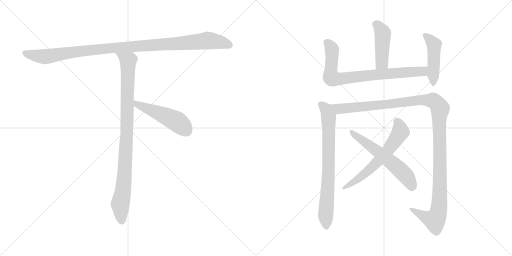
t = 0.00 s
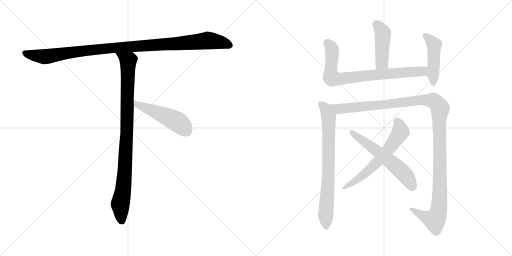
t = 1.83 s
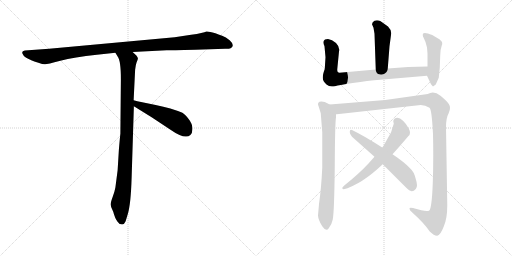
t = 3.65 s
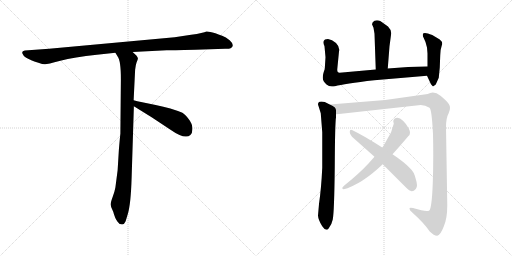
t = 5.48 s
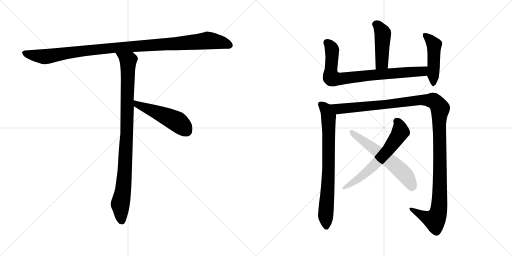
t = 7.31 s
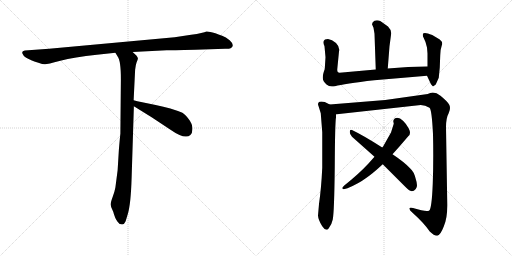
t = 9.13 s

The animated SVG that drew these frames (rendered in a browser with its animation timeline set to each time). Animation: 10 CSS @keyframes rules; one cycle of 9.13 s.

<svg version="1.1" viewBox="0 0 2048 1024" xmlns="http://www.w3.org/2000/svg">
  <g stroke="lightgray" stroke-dasharray="1,1" stroke-width="1" transform="scale(4, 4)">
    <line x1="0" y1="0" x2="256" y2="256"></line>
    <line x1="256" y1="0" x2="0" y2="256"></line>
    <line x1="128" y1="0" x2="128" y2="256"></line>
    <line x1="0" y1="128" x2="256" y2="128"></line>
    <line x1="256" y1="0" x2="512" y2="256"></line>
    <line x1="512" y1="0" x2="256" y2="256"></line>
    <line x1="384" y1="0" x2="384" y2="256"></line>
    <line x1="256" y1="128" x2="512" y2="128"></line>
  </g>
<g transform="scale(1, -1) translate(0, -850)">
   <style type="text/css">
    @keyframes keyframes0 {
      from {
       stroke: black;
       stroke-dashoffset: 1084;
       stroke-width: 128;
       }
       78% {
       animation-timing-function: step-end;
       stroke: black;
       stroke-dashoffset: 0;
       stroke-width: 128;
       }
       to {
       stroke: black;
       stroke-width: 1024;
       }
       }
       #make-me-a-hanzi-animation-0 {
         animation: keyframes0 1.132161s both;
         animation-delay: 0.000000s;
         animation-timing-function: linear;
       }
    @keyframes keyframes1 {
      from {
       stroke: black;
       stroke-dashoffset: 954;
       stroke-width: 128;
       }
       76% {
       animation-timing-function: step-end;
       stroke: black;
       stroke-dashoffset: 0;
       stroke-width: 128;
       }
       to {
       stroke: black;
       stroke-width: 1024;
       }
       }
       #make-me-a-hanzi-animation-1 {
         animation: keyframes1 1.026367s both;
         animation-delay: 1.132161s;
         animation-timing-function: linear;
       }
    @keyframes keyframes2 {
      from {
       stroke: black;
       stroke-dashoffset: 497;
       stroke-width: 128;
       }
       62% {
       animation-timing-function: step-end;
       stroke: black;
       stroke-dashoffset: 0;
       stroke-width: 128;
       }
       to {
       stroke: black;
       stroke-width: 1024;
       }
       }
       #make-me-a-hanzi-animation-2 {
         animation: keyframes2 0.654460s both;
         animation-delay: 2.158528s;
         animation-timing-function: linear;
       }
    @keyframes keyframes3 {
      from {
       stroke: black;
       stroke-dashoffset: 447;
       stroke-width: 128;
       }
       59% {
       animation-timing-function: step-end;
       stroke: black;
       stroke-dashoffset: 0;
       stroke-width: 128;
       }
       to {
       stroke: black;
       stroke-width: 1024;
       }
       }
       #make-me-a-hanzi-animation-3 {
         animation: keyframes3 0.613770s both;
         animation-delay: 2.812988s;
         animation-timing-function: linear;
       }
    @keyframes keyframes4 {
      from {
       stroke: black;
       stroke-dashoffset: 787;
       stroke-width: 128;
       }
       72% {
       animation-timing-function: step-end;
       stroke: black;
       stroke-dashoffset: 0;
       stroke-width: 128;
       }
       to {
       stroke: black;
       stroke-width: 1024;
       }
       }
       #make-me-a-hanzi-animation-4 {
         animation: keyframes4 0.890462s both;
         animation-delay: 3.426758s;
         animation-timing-function: linear;
       }
    @keyframes keyframes5 {
      from {
       stroke: black;
       stroke-dashoffset: 470;
       stroke-width: 128;
       }
       60% {
       animation-timing-function: step-end;
       stroke: black;
       stroke-dashoffset: 0;
       stroke-width: 128;
       }
       to {
       stroke: black;
       stroke-width: 1024;
       }
       }
       #make-me-a-hanzi-animation-5 {
         animation: keyframes5 0.632487s both;
         animation-delay: 4.317220s;
         animation-timing-function: linear;
       }
    @keyframes keyframes6 {
      from {
       stroke: black;
       stroke-dashoffset: 759;
       stroke-width: 128;
       }
       71% {
       animation-timing-function: step-end;
       stroke: black;
       stroke-dashoffset: 0;
       stroke-width: 128;
       }
       to {
       stroke: black;
       stroke-width: 1024;
       }
       }
       #make-me-a-hanzi-animation-6 {
         animation: keyframes6 0.867676s both;
         animation-delay: 4.949707s;
         animation-timing-function: linear;
       }
    @keyframes keyframes7 {
      from {
       stroke: black;
       stroke-dashoffset: 1266;
       stroke-width: 128;
       }
       80% {
       animation-timing-function: step-end;
       stroke: black;
       stroke-dashoffset: 0;
       stroke-width: 128;
       }
       to {
       stroke: black;
       stroke-width: 1024;
       }
       }
       #make-me-a-hanzi-animation-7 {
         animation: keyframes7 1.280273s both;
         animation-delay: 5.817383s;
         animation-timing-function: linear;
       }
    @keyframes keyframes8 {
      from {
       stroke: black;
       stroke-dashoffset: 619;
       stroke-width: 128;
       }
       67% {
       animation-timing-function: step-end;
       stroke: black;
       stroke-dashoffset: 0;
       stroke-width: 128;
       }
       to {
       stroke: black;
       stroke-width: 1024;
       }
       }
       #make-me-a-hanzi-animation-8 {
         animation: keyframes8 0.753743s both;
         animation-delay: 7.097656s;
         animation-timing-function: linear;
       }
    @keyframes keyframes9 {
      from {
       stroke: black;
       stroke-dashoffset: 595;
       stroke-width: 128;
       }
       66% {
       animation-timing-function: step-end;
       stroke: black;
       stroke-dashoffset: 0;
       stroke-width: 128;
       }
       to {
       stroke: black;
       stroke-width: 1024;
       }
       }
       #make-me-a-hanzi-animation-9 {
         animation: keyframes9 0.734212s both;
         animation-delay: 7.851399s;
         animation-timing-function: linear;
       }
</style>
<path d="M 781.5 651.0 L 900.5 655.0 Q 914.5 654.0 922.5 657.0 Q 941.5 668.0 918.5 689.0 Q 903.5 702.0 888.5 707.0 Q 873.5 712.0 861.5 717.0 Q 834.5 725.0 825.5 724.0 Q 814.5 718.0 764.5 711.0 L 698.5 701.0 L 196.5 655.0 L 99.5 648.0 Q 82.5 646.0 92.5 631.0 Q 95.5 624.0 112.5 615.0 L 127.5 608.0 Q 134.5 605.0 153.5 599.0 Q 173.5 592.0 180.5 593.0 Q 188.5 593.0 241.5 607.0 Q 295.5 621.0 387.5 631.0 L 461.5 639.0 L 530.5 642.0 L 666.5 649.0 Q 681.5 649.0 781.5 651.0 Z" fill="lightgray"></path> 
<path d="M 461.5 639.0 L 470.5 624.0 Q 483.5 608.0 483.5 534.0 L 481.5 315.0 Q 480.5 310.0 475.5 251.0 L 470.5 169.0 L 461.5 100.0 Q 458.5 83.0 450.5 62.0 Q 442.5 40.0 442.5 32.0 Q 443.5 23.0 448.5 13.0 Q 453.5 3.0 455.5 -6.0 L 460.5 -20.0 Q 462.5 -26.0 469.5 -36.0 Q 476.5 -47.0 485.5 -47.0 Q 486.5 -49.0 491.5 -47.0 Q 496.5 -47.0 502.5 -35.0 L 511.5 -5.0 Q 523.5 36.0 526.5 140.0 L 535.5 425.0 L 534.5 449.0 L 540.5 571.0 Q 542.5 591.0 546.5 601.0 Q 550.5 611.0 551.5 615.0 Q 552.5 619.0 545.5 628.0 L 530.5 642.0 C 508.5 663.0 445.5 665.0 461.5 639.0 Z" fill="lightgray"></path> 
<path d="M 535.5 425.0 L 606.5 381.0 L 680.5 332.0 Q 740.5 290.0 761.5 310.0 Q 770.5 318.0 769.5 337.0 Q 769.5 355.0 754.5 374.0 Q 739.5 393.0 729.5 399.0 Q 686.5 417.0 622.5 430.0 Q 559.5 442.0 534.5 449.0 C 505.5 457.0 509.5 441.0 535.5 425.0 Z" fill="lightgray"></path> 
<path d="M 1551.0 576.0 L 1558.0 665.0 L 1564.0 710.0 Q 1565.0 714.0 1565.0 717.0 Q 1565.0 731.0 1552.0 744.0 L 1521.0 766.0 Q 1514.0 769.0 1508.0 769.0 Q 1503.0 769.0 1498.0 767.0 Q 1489.0 763.0 1488.0 753.0 L 1494.0 739.0 L 1498.0 715.0 L 1503.0 572.0 C 1504.0 542.0 1549.0 546.0 1551.0 576.0 Z" fill="lightgray"></path> 
<path d="M 1497.0 529.0 L 1708.0 547.0 C 1738.0 550.0 1740.0 584.0 1710.0 584.0 Q 1635.0 584.0 1551.0 576.0 L 1503.0 572.0 L 1358.0 559.0 Q 1349.0 559.0 1349.0 570.0 L 1349.0 573.0 L 1356.0 644.0 Q 1357.0 648.0 1357.0 651.0 Q 1357.0 665.0 1344.0 678.0 Q 1328.0 693.0 1312.0 694.0 Q 1297.0 694.0 1295.0 686.0 Q 1294.0 683.0 1294.0 680.0 Q 1294.0 673.0 1298.0 665.0 L 1302.0 621.0 L 1299.0 574.0 Q 1291.0 552.0 1291.0 541.0 L 1291.0 538.0 Q 1291.0 526.0 1306.0 512.0 Q 1315.0 504.0 1328.0 504.0 Q 1334.0 504.0 1340.0 505.0 Q 1376.0 515.0 1497.0 529.0 Z" fill="lightgray"></path> 
<path d="M 1708.0 547.0 L 1724.0 513.0 L 1732.0 504.0 L 1743.0 512.0 L 1755.0 539.0 L 1759.0 579.0 L 1761.0 630.0 Q 1761.0 651.0 1767.0 668.0 Q 1769.0 672.0 1769.0 675.0 Q 1769.0 684.0 1759.0 692.0 L 1729.0 710.0 Q 1709.0 718.0 1700.0 718.0 Q 1696.0 718.0 1694.0 717.0 Q 1691.0 714.0 1691.0 710.0 Q 1691.0 705.0 1695.0 698.0 Q 1702.0 686.0 1708.0 660.0 L 1710.0 636.0 L 1710.0 584.0 C 1710.0 554.0 1706.0 551.0 1708.0 547.0 Z" fill="lightgray"></path> 
<path d="M 1331.0 -28.0 Q 1337.0 2.0 1339.0 182.0 Q 1340.0 360.0 1344.0 380.0 L 1344.0 393.0 C 1345.0 419.0 1345.0 419.0 1319.0 432.0 L 1299.0 442.0 Q 1292.0 444.0 1286.0 444.0 Q 1282.0 444.0 1278.0 443.0 Q 1272.0 440.0 1272.0 434.0 Q 1272.0 431.0 1274.0 426.0 L 1283.0 397.0 L 1289.0 321.0 L 1289.0 179.0 Q 1285.0 95.0 1276.0 34.0 L 1272.0 -12.0 Q 1273.0 -30.0 1289.0 -55.0 Q 1298.0 -69.0 1306.0 -69.0 Q 1311.0 -69.0 1315.0 -63.0 Q 1327.0 -48.0 1331.0 -28.0 Z" fill="lightgray"></path> 
<path d="M 1344.0 393.0 L 1347.0 393.0 L 1683.0 430.0 Q 1701.0 430.0 1718.0 419.0 Q 1727.0 413.0 1732.0 314.0 Q 1733.0 272.0 1733.0 229.0 Q 1733.0 172.0 1731.0 115.0 Q 1727.0 16.0 1717.0 8.0 Q 1714.0 6.0 1707.0 6.0 Q 1691.0 6.0 1652.0 18.0 Q 1647.0 19.0 1643.0 19.0 Q 1638.0 19.0 1638.0 16.0 L 1638.0 15.0 Q 1638.0 9.0 1649.0 0.0 Q 1697.0 -43.0 1719.0 -76.0 Q 1736.0 -93.0 1748.0 -93.0 L 1749.0 -93.0 Q 1761.0 -92.0 1775.0 -56.0 Q 1789.0 -25.0 1789.0 27.0 L 1789.0 34.0 L 1784.0 342.0 Q 1784.0 378.0 1795.0 398.0 Q 1800.0 409.0 1800.0 418.0 Q 1800.0 425.0 1797.0 431.0 Q 1790.0 444.0 1762.0 467.0 Q 1746.0 480.0 1731.0 480.0 Q 1721.0 480.0 1711.0 474.0 L 1541.0 450.0 L 1319.0 432.0 C 1289.0 430.0 1314.0 390.0 1344.0 393.0 Z" fill="lightgray"></path> 
<path d="M 1498.0 223.0 L 1473.0 195.0 Q 1434.0 153.0 1377.0 108.0 L 1369.0 99.0 Q 1369.0 93.0 1375.0 93.0 L 1390.0 97.0 Q 1435.0 116.0 1463.0 137.0 Q 1490.0 155.0 1531.0 193.0 L 1570.0 233.0 L 1596.0 262.0 L 1633.0 305.0 Q 1640.0 310.0 1640.0 319.0 Q 1640.0 326.0 1635.0 336.0 Q 1625.0 355.0 1612.0 367.0 Q 1600.0 379.0 1589.0 379.0 Q 1577.0 379.0 1573.0 366.0 L 1575.0 355.0 L 1564.0 320.0 L 1533.0 265.0 L 1529.0 260.0 L 1498.0 223.0 Z" fill="lightgray"></path> 
<path d="M 1531.0 193.0 L 1619.0 105.0 Q 1634.0 89.0 1644.0 86.0 Q 1646.0 85.0 1648.0 85.0 Q 1655.0 85.0 1663.0 94.0 Q 1668.0 99.0 1668.0 109.0 Q 1668.0 119.0 1663.0 134.0 Q 1656.0 164.0 1640.0 177.0 Q 1618.0 201.0 1570.0 233.0 L 1529.0 260.0 Q 1454.0 308.0 1408.0 330.0 Q 1406.0 331.0 1404.0 331.0 Q 1399.0 331.0 1399.0 322.0 Q 1399.0 312.0 1408.0 303.0 L 1498.0 223.0 L 1531.0 193.0 Z" fill="lightgray"></path> 
      <clipPath id="make-me-a-hanzi-clip-0">
      <path d="M 781.5 651.0 L 900.5 655.0 Q 914.5 654.0 922.5 657.0 Q 941.5 668.0 918.5 689.0 Q 903.5 702.0 888.5 707.0 Q 873.5 712.0 861.5 717.0 Q 834.5 725.0 825.5 724.0 Q 814.5 718.0 764.5 711.0 L 698.5 701.0 L 196.5 655.0 L 99.5 648.0 Q 82.5 646.0 92.5 631.0 Q 95.5 624.0 112.5 615.0 L 127.5 608.0 Q 134.5 605.0 153.5 599.0 Q 173.5 592.0 180.5 593.0 Q 188.5 593.0 241.5 607.0 Q 295.5 621.0 387.5 631.0 L 461.5 639.0 L 530.5 642.0 L 666.5 649.0 Q 681.5 649.0 781.5 651.0 Z" fill="lightgray"></path>
      </clipPath>
      <path clip-path="url(#make-me-a-hanzi-clip-0)" d="M 97.5 639.0 L 113.5 632.0 L 187.5 624.0 L 441.5 658.0 L 831.5 688.0 L 883.5 681.0 L 917.5 669.0 " fill="none" id="make-me-a-hanzi-animation-0" stroke-dasharray="956 1912" stroke-linecap="round"></path>

      <clipPath id="make-me-a-hanzi-clip-1">
      <path d="M 461.5 639.0 L 470.5 624.0 Q 483.5 608.0 483.5 534.0 L 481.5 315.0 Q 480.5 310.0 475.5 251.0 L 470.5 169.0 L 461.5 100.0 Q 458.5 83.0 450.5 62.0 Q 442.5 40.0 442.5 32.0 Q 443.5 23.0 448.5 13.0 Q 453.5 3.0 455.5 -6.0 L 460.5 -20.0 Q 462.5 -26.0 469.5 -36.0 Q 476.5 -47.0 485.5 -47.0 Q 486.5 -49.0 491.5 -47.0 Q 496.5 -47.0 502.5 -35.0 L 511.5 -5.0 Q 523.5 36.0 526.5 140.0 L 535.5 425.0 L 534.5 449.0 L 540.5 571.0 Q 542.5 591.0 546.5 601.0 Q 550.5 611.0 551.5 615.0 Q 552.5 619.0 545.5 628.0 L 530.5 642.0 C 508.5 663.0 445.5 665.0 461.5 639.0 Z" fill="lightgray"></path>
      </clipPath>
      <path clip-path="url(#make-me-a-hanzi-clip-1)" d="M 468.5 638.0 L 512.5 604.0 L 500.5 180.0 L 493.5 94.0 L 480.5 32.0 L 488.5 -36.0 " fill="none" id="make-me-a-hanzi-animation-1" stroke-dasharray="826 1652" stroke-linecap="round"></path>

      <clipPath id="make-me-a-hanzi-clip-2">
      <path d="M 535.5 425.0 L 606.5 381.0 L 680.5 332.0 Q 740.5 290.0 761.5 310.0 Q 770.5 318.0 769.5 337.0 Q 769.5 355.0 754.5 374.0 Q 739.5 393.0 729.5 399.0 Q 686.5 417.0 622.5 430.0 Q 559.5 442.0 534.5 449.0 C 505.5 457.0 509.5 441.0 535.5 425.0 Z" fill="lightgray"></path>
      </clipPath>
      <path clip-path="url(#make-me-a-hanzi-clip-2)" d="M 537.5 443.0 L 548.5 432.0 L 708.5 363.0 L 745.5 327.0 " fill="none" id="make-me-a-hanzi-animation-2" stroke-dasharray="369 738" stroke-linecap="round"></path>

      <clipPath id="make-me-a-hanzi-clip-3">
      <path d="M 1551.0 576.0 L 1558.0 665.0 L 1564.0 710.0 Q 1565.0 714.0 1565.0 717.0 Q 1565.0 731.0 1552.0 744.0 L 1521.0 766.0 Q 1514.0 769.0 1508.0 769.0 Q 1503.0 769.0 1498.0 767.0 Q 1489.0 763.0 1488.0 753.0 L 1494.0 739.0 L 1498.0 715.0 L 1503.0 572.0 C 1504.0 542.0 1549.0 546.0 1551.0 576.0 Z" fill="lightgray"></path>
      </clipPath>
      <path clip-path="url(#make-me-a-hanzi-clip-3)" d="M 1504.0 752.0 L 1514.0 746.0 L 1531.0 717.0 L 1528.0 600.0 L 1508.0 580.0 " fill="none" id="make-me-a-hanzi-animation-3" stroke-dasharray="319 638" stroke-linecap="round"></path>

      <clipPath id="make-me-a-hanzi-clip-4">
      <path d="M 1497.0 529.0 L 1708.0 547.0 C 1738.0 550.0 1740.0 584.0 1710.0 584.0 Q 1635.0 584.0 1551.0 576.0 L 1503.0 572.0 L 1358.0 559.0 Q 1349.0 559.0 1349.0 570.0 L 1349.0 573.0 L 1356.0 644.0 Q 1357.0 648.0 1357.0 651.0 Q 1357.0 665.0 1344.0 678.0 Q 1328.0 693.0 1312.0 694.0 Q 1297.0 694.0 1295.0 686.0 Q 1294.0 683.0 1294.0 680.0 Q 1294.0 673.0 1298.0 665.0 L 1302.0 621.0 L 1299.0 574.0 Q 1291.0 552.0 1291.0 541.0 L 1291.0 538.0 Q 1291.0 526.0 1306.0 512.0 Q 1315.0 504.0 1328.0 504.0 Q 1334.0 504.0 1340.0 505.0 Q 1376.0 515.0 1497.0 529.0 Z" fill="lightgray"></path>
      </clipPath>
      <path clip-path="url(#make-me-a-hanzi-clip-4)" d="M 1307.0 681.0 L 1319.0 671.0 L 1328.0 651.0 L 1323.0 559.0 L 1328.0 539.0 L 1336.0 536.0 L 1684.0 564.0 L 1702.0 578.0 " fill="none" id="make-me-a-hanzi-animation-4" stroke-dasharray="659 1318" stroke-linecap="round"></path>

      <clipPath id="make-me-a-hanzi-clip-5">
      <path d="M 1708.0 547.0 L 1724.0 513.0 L 1732.0 504.0 L 1743.0 512.0 L 1755.0 539.0 L 1759.0 579.0 L 1761.0 630.0 Q 1761.0 651.0 1767.0 668.0 Q 1769.0 672.0 1769.0 675.0 Q 1769.0 684.0 1759.0 692.0 L 1729.0 710.0 Q 1709.0 718.0 1700.0 718.0 Q 1696.0 718.0 1694.0 717.0 Q 1691.0 714.0 1691.0 710.0 Q 1691.0 705.0 1695.0 698.0 Q 1702.0 686.0 1708.0 660.0 L 1710.0 636.0 L 1710.0 584.0 C 1710.0 554.0 1706.0 551.0 1708.0 547.0 Z" fill="lightgray"></path>
      </clipPath>
      <path clip-path="url(#make-me-a-hanzi-clip-5)" d="M 1698.0 711.0 L 1737.0 670.0 L 1734.0 513.0 " fill="none" id="make-me-a-hanzi-animation-5" stroke-dasharray="342 684" stroke-linecap="round"></path>

      <clipPath id="make-me-a-hanzi-clip-6">
      <path d="M 1331.0 -28.0 Q 1337.0 2.0 1339.0 182.0 Q 1340.0 360.0 1344.0 380.0 L 1344.0 393.0 C 1345.0 419.0 1345.0 419.0 1319.0 432.0 L 1299.0 442.0 Q 1292.0 444.0 1286.0 444.0 Q 1282.0 444.0 1278.0 443.0 Q 1272.0 440.0 1272.0 434.0 Q 1272.0 431.0 1274.0 426.0 L 1283.0 397.0 L 1289.0 321.0 L 1289.0 179.0 Q 1285.0 95.0 1276.0 34.0 L 1272.0 -12.0 Q 1273.0 -30.0 1289.0 -55.0 Q 1298.0 -69.0 1306.0 -69.0 Q 1311.0 -69.0 1315.0 -63.0 Q 1327.0 -48.0 1331.0 -28.0 Z" fill="lightgray"></path>
      </clipPath>
      <path clip-path="url(#make-me-a-hanzi-clip-6)" d="M 1283.0 433.0 L 1304.0 411.0 L 1314.0 382.0 L 1316.0 195.0 L 1303.0 -9.0 L 1306.0 -59.0 " fill="none" id="make-me-a-hanzi-animation-6" stroke-dasharray="631 1262" stroke-linecap="round"></path>

      <clipPath id="make-me-a-hanzi-clip-7">
      <path d="M 1344.0 393.0 L 1347.0 393.0 L 1683.0 430.0 Q 1701.0 430.0 1718.0 419.0 Q 1727.0 413.0 1732.0 314.0 Q 1733.0 272.0 1733.0 229.0 Q 1733.0 172.0 1731.0 115.0 Q 1727.0 16.0 1717.0 8.0 Q 1714.0 6.0 1707.0 6.0 Q 1691.0 6.0 1652.0 18.0 Q 1647.0 19.0 1643.0 19.0 Q 1638.0 19.0 1638.0 16.0 L 1638.0 15.0 Q 1638.0 9.0 1649.0 0.0 Q 1697.0 -43.0 1719.0 -76.0 Q 1736.0 -93.0 1748.0 -93.0 L 1749.0 -93.0 Q 1761.0 -92.0 1775.0 -56.0 Q 1789.0 -25.0 1789.0 27.0 L 1789.0 34.0 L 1784.0 342.0 Q 1784.0 378.0 1795.0 398.0 Q 1800.0 409.0 1800.0 418.0 Q 1800.0 425.0 1797.0 431.0 Q 1790.0 444.0 1762.0 467.0 Q 1746.0 480.0 1731.0 480.0 Q 1721.0 480.0 1711.0 474.0 L 1541.0 450.0 L 1319.0 432.0 C 1289.0 430.0 1314.0 390.0 1344.0 393.0 Z" fill="lightgray"></path>
      </clipPath>
      <path clip-path="url(#make-me-a-hanzi-clip-7)" d="M 1327.0 428.0 L 1355.0 414.0 L 1708.0 450.0 L 1734.0 447.0 L 1757.0 423.0 L 1760.0 118.0 L 1754.0 5.0 L 1739.0 -30.0 L 1694.0 -15.0 L 1642.0 16.0 " fill="none" id="make-me-a-hanzi-animation-7" stroke-dasharray="1138 2276" stroke-linecap="round"></path>

      <clipPath id="make-me-a-hanzi-clip-8">
      <path d="M 1498.0 223.0 L 1473.0 195.0 Q 1434.0 153.0 1377.0 108.0 L 1369.0 99.0 Q 1369.0 93.0 1375.0 93.0 L 1390.0 97.0 Q 1435.0 116.0 1463.0 137.0 Q 1490.0 155.0 1531.0 193.0 L 1570.0 233.0 L 1596.0 262.0 L 1633.0 305.0 Q 1640.0 310.0 1640.0 319.0 Q 1640.0 326.0 1635.0 336.0 Q 1625.0 355.0 1612.0 367.0 Q 1600.0 379.0 1589.0 379.0 Q 1577.0 379.0 1573.0 366.0 L 1575.0 355.0 L 1564.0 320.0 L 1533.0 265.0 L 1529.0 260.0 L 1498.0 223.0 Z" fill="lightgray"></path>
      </clipPath>
      <path clip-path="url(#make-me-a-hanzi-clip-8)" d="M 1589.0 363.0 L 1602.0 322.0 L 1556.0 254.0 L 1458.0 154.0 L 1376.0 100.0 " fill="none" id="make-me-a-hanzi-animation-8" stroke-dasharray="491 982" stroke-linecap="round"></path>

      <clipPath id="make-me-a-hanzi-clip-9">
      <path d="M 1531.0 193.0 L 1619.0 105.0 Q 1634.0 89.0 1644.0 86.0 Q 1646.0 85.0 1648.0 85.0 Q 1655.0 85.0 1663.0 94.0 Q 1668.0 99.0 1668.0 109.0 Q 1668.0 119.0 1663.0 134.0 Q 1656.0 164.0 1640.0 177.0 Q 1618.0 201.0 1570.0 233.0 L 1529.0 260.0 Q 1454.0 308.0 1408.0 330.0 Q 1406.0 331.0 1404.0 331.0 Q 1399.0 331.0 1399.0 322.0 Q 1399.0 312.0 1408.0 303.0 L 1498.0 223.0 L 1531.0 193.0 Z" fill="lightgray"></path>
      </clipPath>
      <path clip-path="url(#make-me-a-hanzi-clip-9)" d="M 1405.0 325.0 L 1596.0 174.0 L 1628.0 141.0 L 1649.0 96.0 " fill="none" id="make-me-a-hanzi-animation-9" stroke-dasharray="467 934" stroke-linecap="round"></path>

</g>
</svg>
